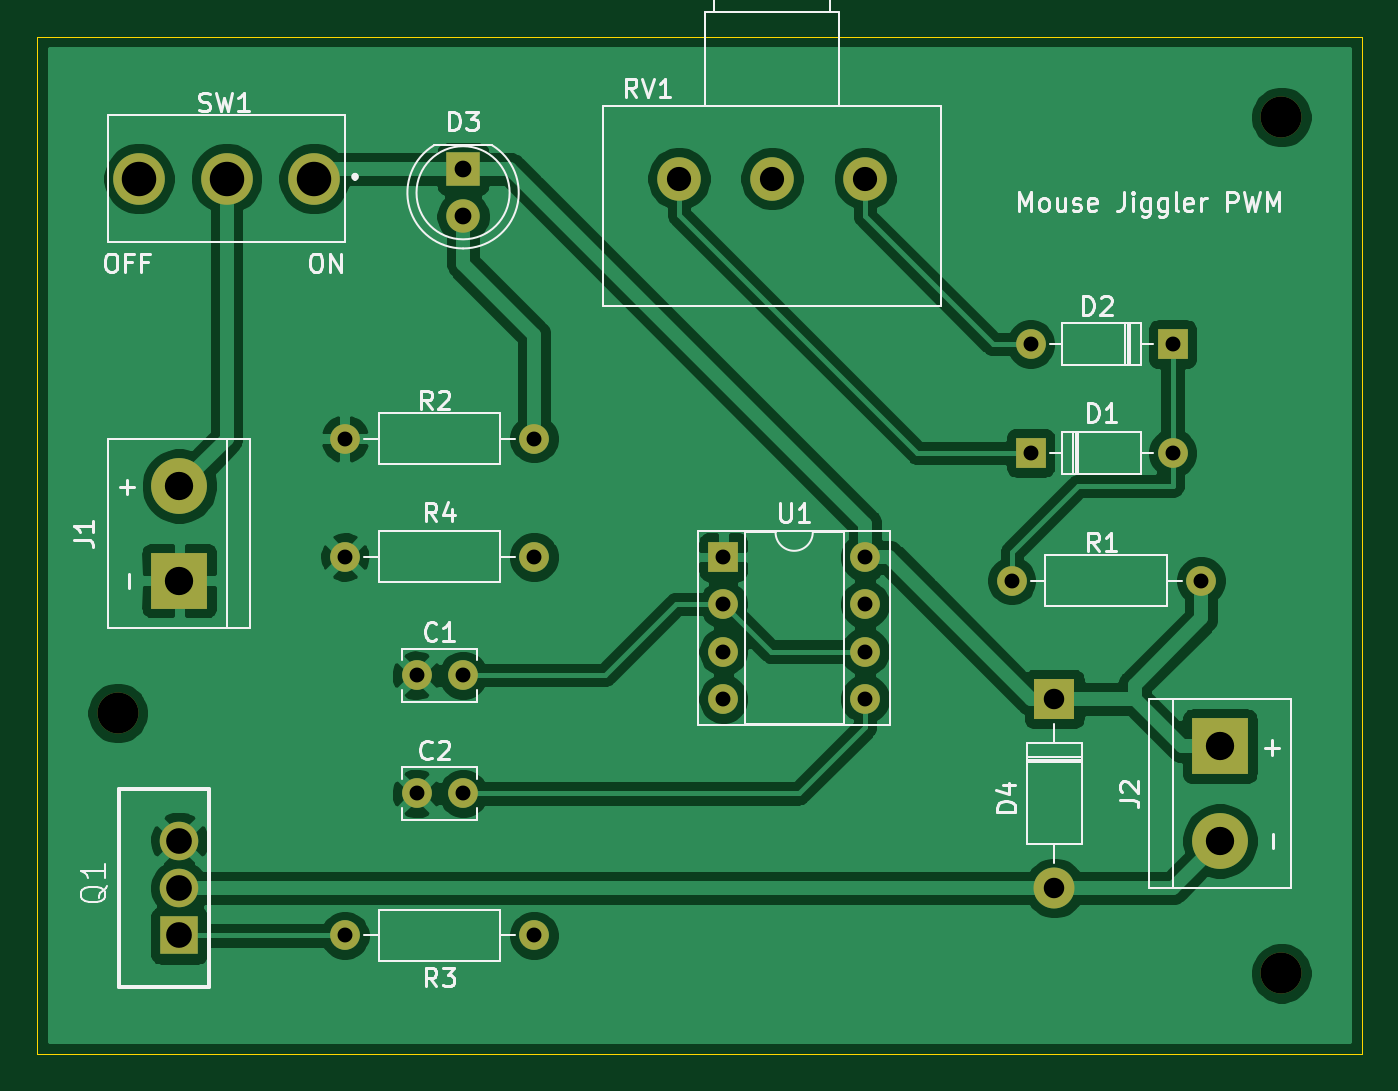
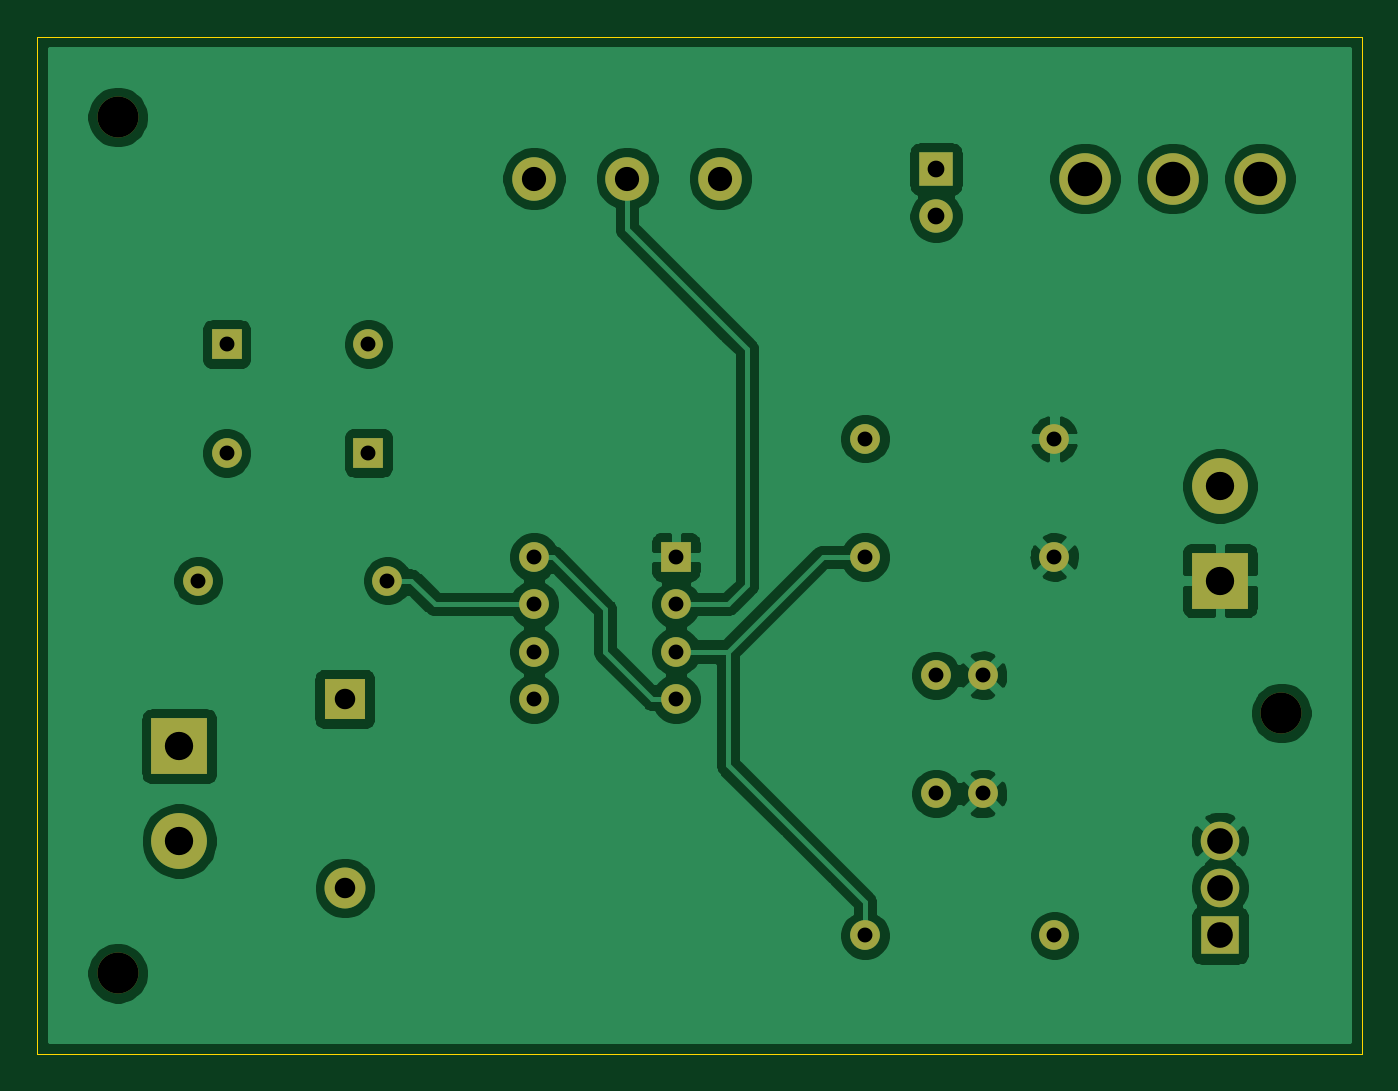
Circuit board: 11 layer files. Board 71.1 x 54.6 mm.
- bottom_copper: mouse-jiggler-B_Cu.gbl (89034 bytes)
- bottom_mask: mouse-jiggler-B_Mask.gbs (2401 bytes)
- paste: mouse-jiggler-B_Paste.gbp (464 bytes)
- bottom_silk: mouse-jiggler-B_SilkS.gbo (2404 bytes)
- outline: mouse-jiggler-Edge_Cuts.gm1 (698 bytes)
- top_copper: mouse-jiggler-F_Cu.gtl (89203 bytes)
- top_mask: mouse-jiggler-F_Mask.gts (2401 bytes)
- paste: mouse-jiggler-F_Paste.gtp (464 bytes)
- top_silk: mouse-jiggler-F_SilkS.gto (23311 bytes)
- drill: mouse-jiggler-NPTH.drl (338 bytes)
- drill: mouse-jiggler-PTH.drl (990 bytes)

=== bottom_copper: mouse-jiggler-B_Cu.gbl (89034 bytes, source omitted) ===
=== bottom_mask: mouse-jiggler-B_Mask.gbs ===
%TF.GenerationSoftware,KiCad,Pcbnew,(5.1.9)-1*%
%TF.CreationDate,2022-05-29T14:43:03-04:00*%
%TF.ProjectId,mouse-jiggler,6d6f7573-652d-46a6-9967-676c65722e6b,rev?*%
%TF.SameCoordinates,Original*%
%TF.FileFunction,Soldermask,Bot*%
%TF.FilePolarity,Negative*%
%FSLAX46Y46*%
G04 Gerber Fmt 4.6, Leading zero omitted, Abs format (unit mm)*
G04 Created by KiCad (PCBNEW (5.1.9)-1) date 2022-05-29 14:43:03*
%MOMM*%
%LPD*%
G01*
G04 APERTURE LIST*
%ADD10C,2.775000*%
%ADD11C,2.200000*%
%ADD12R,2.070000X2.070000*%
%ADD13C,2.070000*%
%ADD14C,1.600000*%
%ADD15R,1.600000X1.600000*%
%ADD16O,1.600000X1.600000*%
%ADD17R,1.800000X1.800000*%
%ADD18C,1.800000*%
%ADD19R,2.200000X2.200000*%
%ADD20O,2.200000X2.200000*%
%ADD21R,3.000000X3.000000*%
%ADD22C,3.000000*%
%ADD23C,2.340000*%
G04 APERTURE END LIST*
D10*
%TO.C,SW1*%
X117220000Y-78740000D03*
X121920000Y-78740000D03*
X126620000Y-78740000D03*
%TD*%
D11*
%TO.C,REF\u002A\u002A*%
X178562000Y-75438000D03*
%TD*%
%TO.C,REF\u002A\u002A*%
X116078000Y-107442000D03*
%TD*%
%TO.C,REF\u002A\u002A*%
X178562000Y-121412000D03*
%TD*%
D12*
%TO.C,Q1*%
X119380000Y-119380000D03*
D13*
X119380000Y-116840000D03*
X119380000Y-114300000D03*
%TD*%
D14*
%TO.C,C1*%
X134620000Y-105410000D03*
X132120000Y-105410000D03*
%TD*%
%TO.C,C2*%
X132120000Y-111760000D03*
X134620000Y-111760000D03*
%TD*%
D15*
%TO.C,D1*%
X165100000Y-93472000D03*
D16*
X172720000Y-93472000D03*
%TD*%
%TO.C,D2*%
X165100000Y-87630000D03*
D15*
X172720000Y-87630000D03*
%TD*%
D17*
%TO.C,D3*%
X134620000Y-78232000D03*
D18*
X134620000Y-80772000D03*
%TD*%
D19*
%TO.C,D4*%
X166370000Y-106680000D03*
D20*
X166370000Y-116840000D03*
%TD*%
D21*
%TO.C,J1*%
X119380000Y-100330000D03*
D22*
X119380000Y-95250000D03*
%TD*%
%TO.C,J2*%
X175260000Y-114300000D03*
D21*
X175260000Y-109220000D03*
%TD*%
D16*
%TO.C,R1*%
X164084000Y-100330000D03*
D14*
X174244000Y-100330000D03*
%TD*%
%TO.C,R2*%
X138430000Y-92710000D03*
D16*
X128270000Y-92710000D03*
%TD*%
%TO.C,R3*%
X138430000Y-119380000D03*
D14*
X128270000Y-119380000D03*
%TD*%
%TO.C,R4*%
X128270000Y-99060000D03*
D16*
X138430000Y-99060000D03*
%TD*%
D23*
%TO.C,RV1*%
X146210000Y-78740000D03*
X151210000Y-78740000D03*
X156210000Y-78740000D03*
%TD*%
D15*
%TO.C,U1*%
X148590000Y-99060000D03*
D16*
X156210000Y-106680000D03*
X148590000Y-101600000D03*
X156210000Y-104140000D03*
X148590000Y-104140000D03*
X156210000Y-101600000D03*
X148590000Y-106680000D03*
X156210000Y-99060000D03*
%TD*%
M02*

=== paste: mouse-jiggler-B_Paste.gbp ===
%TF.GenerationSoftware,KiCad,Pcbnew,(5.1.9)-1*%
%TF.CreationDate,2022-05-29T14:43:03-04:00*%
%TF.ProjectId,mouse-jiggler,6d6f7573-652d-46a6-9967-676c65722e6b,rev?*%
%TF.SameCoordinates,Original*%
%TF.FileFunction,Paste,Bot*%
%TF.FilePolarity,Positive*%
%FSLAX46Y46*%
G04 Gerber Fmt 4.6, Leading zero omitted, Abs format (unit mm)*
G04 Created by KiCad (PCBNEW (5.1.9)-1) date 2022-05-29 14:43:03*
%MOMM*%
%LPD*%
G01*
G04 APERTURE LIST*
G04 APERTURE END LIST*
M02*

=== bottom_silk: mouse-jiggler-B_SilkS.gbo ===
%TF.GenerationSoftware,KiCad,Pcbnew,(5.1.9)-1*%
%TF.CreationDate,2022-05-29T14:43:03-04:00*%
%TF.ProjectId,mouse-jiggler,6d6f7573-652d-46a6-9967-676c65722e6b,rev?*%
%TF.SameCoordinates,Original*%
%TF.FileFunction,Legend,Bot*%
%TF.FilePolarity,Positive*%
%FSLAX46Y46*%
G04 Gerber Fmt 4.6, Leading zero omitted, Abs format (unit mm)*
G04 Created by KiCad (PCBNEW (5.1.9)-1) date 2022-05-29 14:43:03*
%MOMM*%
%LPD*%
G01*
G04 APERTURE LIST*
%ADD10C,2.775000*%
%ADD11C,2.200000*%
%ADD12R,2.070000X2.070000*%
%ADD13C,2.070000*%
%ADD14C,1.600000*%
%ADD15R,1.600000X1.600000*%
%ADD16O,1.600000X1.600000*%
%ADD17R,1.800000X1.800000*%
%ADD18C,1.800000*%
%ADD19R,2.200000X2.200000*%
%ADD20O,2.200000X2.200000*%
%ADD21R,3.000000X3.000000*%
%ADD22C,3.000000*%
%ADD23C,2.340000*%
G04 APERTURE END LIST*
%LPC*%
D10*
%TO.C,SW1*%
X117220000Y-78740000D03*
X121920000Y-78740000D03*
X126620000Y-78740000D03*
%TD*%
D11*
%TO.C,REF\u002A\u002A*%
X178562000Y-75438000D03*
%TD*%
%TO.C,REF\u002A\u002A*%
X116078000Y-107442000D03*
%TD*%
%TO.C,REF\u002A\u002A*%
X178562000Y-121412000D03*
%TD*%
D12*
%TO.C,Q1*%
X119380000Y-119380000D03*
D13*
X119380000Y-116840000D03*
X119380000Y-114300000D03*
%TD*%
D14*
%TO.C,C1*%
X134620000Y-105410000D03*
X132120000Y-105410000D03*
%TD*%
%TO.C,C2*%
X132120000Y-111760000D03*
X134620000Y-111760000D03*
%TD*%
D15*
%TO.C,D1*%
X165100000Y-93472000D03*
D16*
X172720000Y-93472000D03*
%TD*%
%TO.C,D2*%
X165100000Y-87630000D03*
D15*
X172720000Y-87630000D03*
%TD*%
D17*
%TO.C,D3*%
X134620000Y-78232000D03*
D18*
X134620000Y-80772000D03*
%TD*%
D19*
%TO.C,D4*%
X166370000Y-106680000D03*
D20*
X166370000Y-116840000D03*
%TD*%
D21*
%TO.C,J1*%
X119380000Y-100330000D03*
D22*
X119380000Y-95250000D03*
%TD*%
%TO.C,J2*%
X175260000Y-114300000D03*
D21*
X175260000Y-109220000D03*
%TD*%
D16*
%TO.C,R1*%
X164084000Y-100330000D03*
D14*
X174244000Y-100330000D03*
%TD*%
%TO.C,R2*%
X138430000Y-92710000D03*
D16*
X128270000Y-92710000D03*
%TD*%
%TO.C,R3*%
X138430000Y-119380000D03*
D14*
X128270000Y-119380000D03*
%TD*%
%TO.C,R4*%
X128270000Y-99060000D03*
D16*
X138430000Y-99060000D03*
%TD*%
D23*
%TO.C,RV1*%
X146210000Y-78740000D03*
X151210000Y-78740000D03*
X156210000Y-78740000D03*
%TD*%
D15*
%TO.C,U1*%
X148590000Y-99060000D03*
D16*
X156210000Y-106680000D03*
X148590000Y-101600000D03*
X156210000Y-104140000D03*
X148590000Y-104140000D03*
X156210000Y-101600000D03*
X148590000Y-106680000D03*
X156210000Y-99060000D03*
%TD*%
M02*

=== outline: mouse-jiggler-Edge_Cuts.gm1 ===
%TF.GenerationSoftware,KiCad,Pcbnew,(5.1.9)-1*%
%TF.CreationDate,2022-05-29T14:43:03-04:00*%
%TF.ProjectId,mouse-jiggler,6d6f7573-652d-46a6-9967-676c65722e6b,rev?*%
%TF.SameCoordinates,Original*%
%TF.FileFunction,Profile,NP*%
%FSLAX46Y46*%
G04 Gerber Fmt 4.6, Leading zero omitted, Abs format (unit mm)*
G04 Created by KiCad (PCBNEW (5.1.9)-1) date 2022-05-29 14:43:03*
%MOMM*%
%LPD*%
G01*
G04 APERTURE LIST*
%TA.AperFunction,Profile*%
%ADD10C,0.050000*%
%TD*%
G04 APERTURE END LIST*
D10*
X111760000Y-125730000D02*
X111760000Y-71120000D01*
X182880000Y-125730000D02*
X111760000Y-125730000D01*
X182880000Y-71120000D02*
X182880000Y-125730000D01*
X111760000Y-71120000D02*
X182880000Y-71120000D01*
M02*

=== top_copper: mouse-jiggler-F_Cu.gtl (89203 bytes, source omitted) ===
=== top_mask: mouse-jiggler-F_Mask.gts ===
%TF.GenerationSoftware,KiCad,Pcbnew,(5.1.9)-1*%
%TF.CreationDate,2022-05-29T14:43:03-04:00*%
%TF.ProjectId,mouse-jiggler,6d6f7573-652d-46a6-9967-676c65722e6b,rev?*%
%TF.SameCoordinates,Original*%
%TF.FileFunction,Soldermask,Top*%
%TF.FilePolarity,Negative*%
%FSLAX46Y46*%
G04 Gerber Fmt 4.6, Leading zero omitted, Abs format (unit mm)*
G04 Created by KiCad (PCBNEW (5.1.9)-1) date 2022-05-29 14:43:03*
%MOMM*%
%LPD*%
G01*
G04 APERTURE LIST*
%ADD10C,2.775000*%
%ADD11C,2.200000*%
%ADD12R,2.070000X2.070000*%
%ADD13C,2.070000*%
%ADD14C,1.600000*%
%ADD15R,1.600000X1.600000*%
%ADD16O,1.600000X1.600000*%
%ADD17R,1.800000X1.800000*%
%ADD18C,1.800000*%
%ADD19R,2.200000X2.200000*%
%ADD20O,2.200000X2.200000*%
%ADD21R,3.000000X3.000000*%
%ADD22C,3.000000*%
%ADD23C,2.340000*%
G04 APERTURE END LIST*
D10*
%TO.C,SW1*%
X117220000Y-78740000D03*
X121920000Y-78740000D03*
X126620000Y-78740000D03*
%TD*%
D11*
%TO.C,REF\u002A\u002A*%
X178562000Y-75438000D03*
%TD*%
%TO.C,REF\u002A\u002A*%
X116078000Y-107442000D03*
%TD*%
%TO.C,REF\u002A\u002A*%
X178562000Y-121412000D03*
%TD*%
D12*
%TO.C,Q1*%
X119380000Y-119380000D03*
D13*
X119380000Y-116840000D03*
X119380000Y-114300000D03*
%TD*%
D14*
%TO.C,C1*%
X134620000Y-105410000D03*
X132120000Y-105410000D03*
%TD*%
%TO.C,C2*%
X132120000Y-111760000D03*
X134620000Y-111760000D03*
%TD*%
D15*
%TO.C,D1*%
X165100000Y-93472000D03*
D16*
X172720000Y-93472000D03*
%TD*%
%TO.C,D2*%
X165100000Y-87630000D03*
D15*
X172720000Y-87630000D03*
%TD*%
D17*
%TO.C,D3*%
X134620000Y-78232000D03*
D18*
X134620000Y-80772000D03*
%TD*%
D19*
%TO.C,D4*%
X166370000Y-106680000D03*
D20*
X166370000Y-116840000D03*
%TD*%
D21*
%TO.C,J1*%
X119380000Y-100330000D03*
D22*
X119380000Y-95250000D03*
%TD*%
%TO.C,J2*%
X175260000Y-114300000D03*
D21*
X175260000Y-109220000D03*
%TD*%
D16*
%TO.C,R1*%
X164084000Y-100330000D03*
D14*
X174244000Y-100330000D03*
%TD*%
%TO.C,R2*%
X138430000Y-92710000D03*
D16*
X128270000Y-92710000D03*
%TD*%
%TO.C,R3*%
X138430000Y-119380000D03*
D14*
X128270000Y-119380000D03*
%TD*%
%TO.C,R4*%
X128270000Y-99060000D03*
D16*
X138430000Y-99060000D03*
%TD*%
D23*
%TO.C,RV1*%
X146210000Y-78740000D03*
X151210000Y-78740000D03*
X156210000Y-78740000D03*
%TD*%
D15*
%TO.C,U1*%
X148590000Y-99060000D03*
D16*
X156210000Y-106680000D03*
X148590000Y-101600000D03*
X156210000Y-104140000D03*
X148590000Y-104140000D03*
X156210000Y-101600000D03*
X148590000Y-106680000D03*
X156210000Y-99060000D03*
%TD*%
M02*

=== paste: mouse-jiggler-F_Paste.gtp ===
%TF.GenerationSoftware,KiCad,Pcbnew,(5.1.9)-1*%
%TF.CreationDate,2022-05-29T14:43:03-04:00*%
%TF.ProjectId,mouse-jiggler,6d6f7573-652d-46a6-9967-676c65722e6b,rev?*%
%TF.SameCoordinates,Original*%
%TF.FileFunction,Paste,Top*%
%TF.FilePolarity,Positive*%
%FSLAX46Y46*%
G04 Gerber Fmt 4.6, Leading zero omitted, Abs format (unit mm)*
G04 Created by KiCad (PCBNEW (5.1.9)-1) date 2022-05-29 14:43:03*
%MOMM*%
%LPD*%
G01*
G04 APERTURE LIST*
G04 APERTURE END LIST*
M02*

=== top_silk: mouse-jiggler-F_SilkS.gto (23311 bytes, source omitted) ===
=== drill: mouse-jiggler-NPTH.drl ===
M48
; DRILL file {KiCad (5.1.9)-1} date 05/29/22 14:43:05
; FORMAT={-:-/ absolute / metric / decimal}
; #@! TF.CreationDate,2022-05-29T14:43:05-04:00
; #@! TF.GenerationSoftware,Kicad,Pcbnew,(5.1.9)-1
; #@! TF.FileFunction,NonPlated,1,2,NPTH
FMAT,2
METRIC
T1C2.200
%
G90
G05
T1
X116.078Y-107.442
X178.562Y-75.438
X178.562Y-121.412
T0
M30

=== drill: mouse-jiggler-PTH.drl ===
M48
; DRILL file {KiCad (5.1.9)-1} date 05/29/22 14:43:05
; FORMAT={-:-/ absolute / metric / decimal}
; #@! TF.CreationDate,2022-05-29T14:43:05-04:00
; #@! TF.GenerationSoftware,Kicad,Pcbnew,(5.1.9)-1
; #@! TF.FileFunction,Plated,1,2,PTH
FMAT,2
METRIC
T1C0.800
T2C0.900
T3C1.100
T4C1.300
T5C1.380
T6C1.520
T7C1.850
%
G90
G05
T1
X128.27Y-92.71
X128.27Y-99.06
X128.27Y-119.38
X132.12Y-105.41
X132.12Y-111.76
X134.62Y-105.41
X134.62Y-111.76
X138.43Y-92.71
X138.43Y-99.06
X138.43Y-119.38
X148.59Y-99.06
X148.59Y-101.6
X148.59Y-104.14
X148.59Y-106.68
X156.21Y-99.06
X156.21Y-101.6
X156.21Y-104.14
X156.21Y-106.68
X164.084Y-100.33
X165.1Y-87.63
X165.1Y-93.472
X172.72Y-87.63
X172.72Y-93.472
X174.244Y-100.33
T2
X134.62Y-78.232
X134.62Y-80.772
T3
X166.37Y-106.68
X166.37Y-116.84
T4
X146.21Y-78.74
X151.21Y-78.74
X156.21Y-78.74
T5
X119.38Y-114.3
X119.38Y-116.84
X119.38Y-119.38
T6
X119.38Y-95.25
X119.38Y-100.33
X175.26Y-109.22
X175.26Y-114.3
T7
X117.22Y-78.74
X121.92Y-78.74
X126.62Y-78.74
T0
M30

